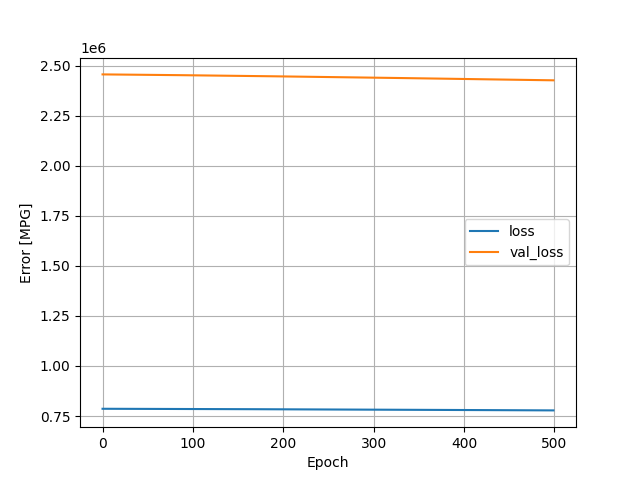

The file beside this chart, header and first rows:
, loss, val_loss, epoch
0, 786288, 2456060, 0
1, 786279, 2456022, 1
2, 786270, 2455984, 2
3, 786260, 2455946, 3
4, 786250, 2455909, 4
5, 786241, 2455870, 5
6, 786231, 2455832, 6
7, 786221, 2455794, 7
8, 786212, 2455755, 8
9, 786202, 2455716, 9
10, 786192, 2455676, 10
11, 786182, 2455636, 11
12, 786172, 2455596, 12
13, 786162, 2455556, 13
14, 786152, 2455516, 14
15, 786141, 2455476, 15
16, 786131, 2455436, 16
17, 786121, 2455395, 17
18, 786111, 2455354, 18
19, 786100, 2455312, 19
20, 786090, 2455271, 20
21, 786079, 2455230, 21
22, 786069, 2455189, 22
23, 786058, 2455147, 23
24, 786048, 2455104, 24
25, 786037, 2455062, 25
26, 786026, 2455019, 26
27, 786015, 2454976, 27
28, 786005, 2454934, 28
29, 785994, 2454891, 29
30, 785983, 2454848, 30
31, 785972, 2454806, 31
32, 785961, 2454762, 32
33, 785950, 2454719, 33
34, 785939, 2454675, 34
35, 785928, 2454632, 35
36, 785917, 2454588, 36
37, 785905, 2454544, 37
38, 785894, 2454500, 38
39, 785883, 2454456, 39
40, 785872, 2454411, 40
41, 785860, 2454367, 41
42, 785849, 2454322, 42
43, 785837, 2454277, 43
44, 785826, 2454233, 44
45, 785814, 2454187, 45
46, 785803, 2454144, 46
47, 785791, 2454098, 47
48, 785780, 2454052, 48
49, 785768, 2454007, 49
50, 785756, 2453961, 50
51, 785745, 2453915, 51
52, 785733, 2453870, 52
53, 785721, 2453823, 53
54, 785709, 2453777, 54
55, 785697, 2453732, 55
56, 785685, 2453686, 56
57, 785673, 2453639, 57
58, 785662, 2453592, 58
59, 785650, 2453546, 59
... 440 more rows
